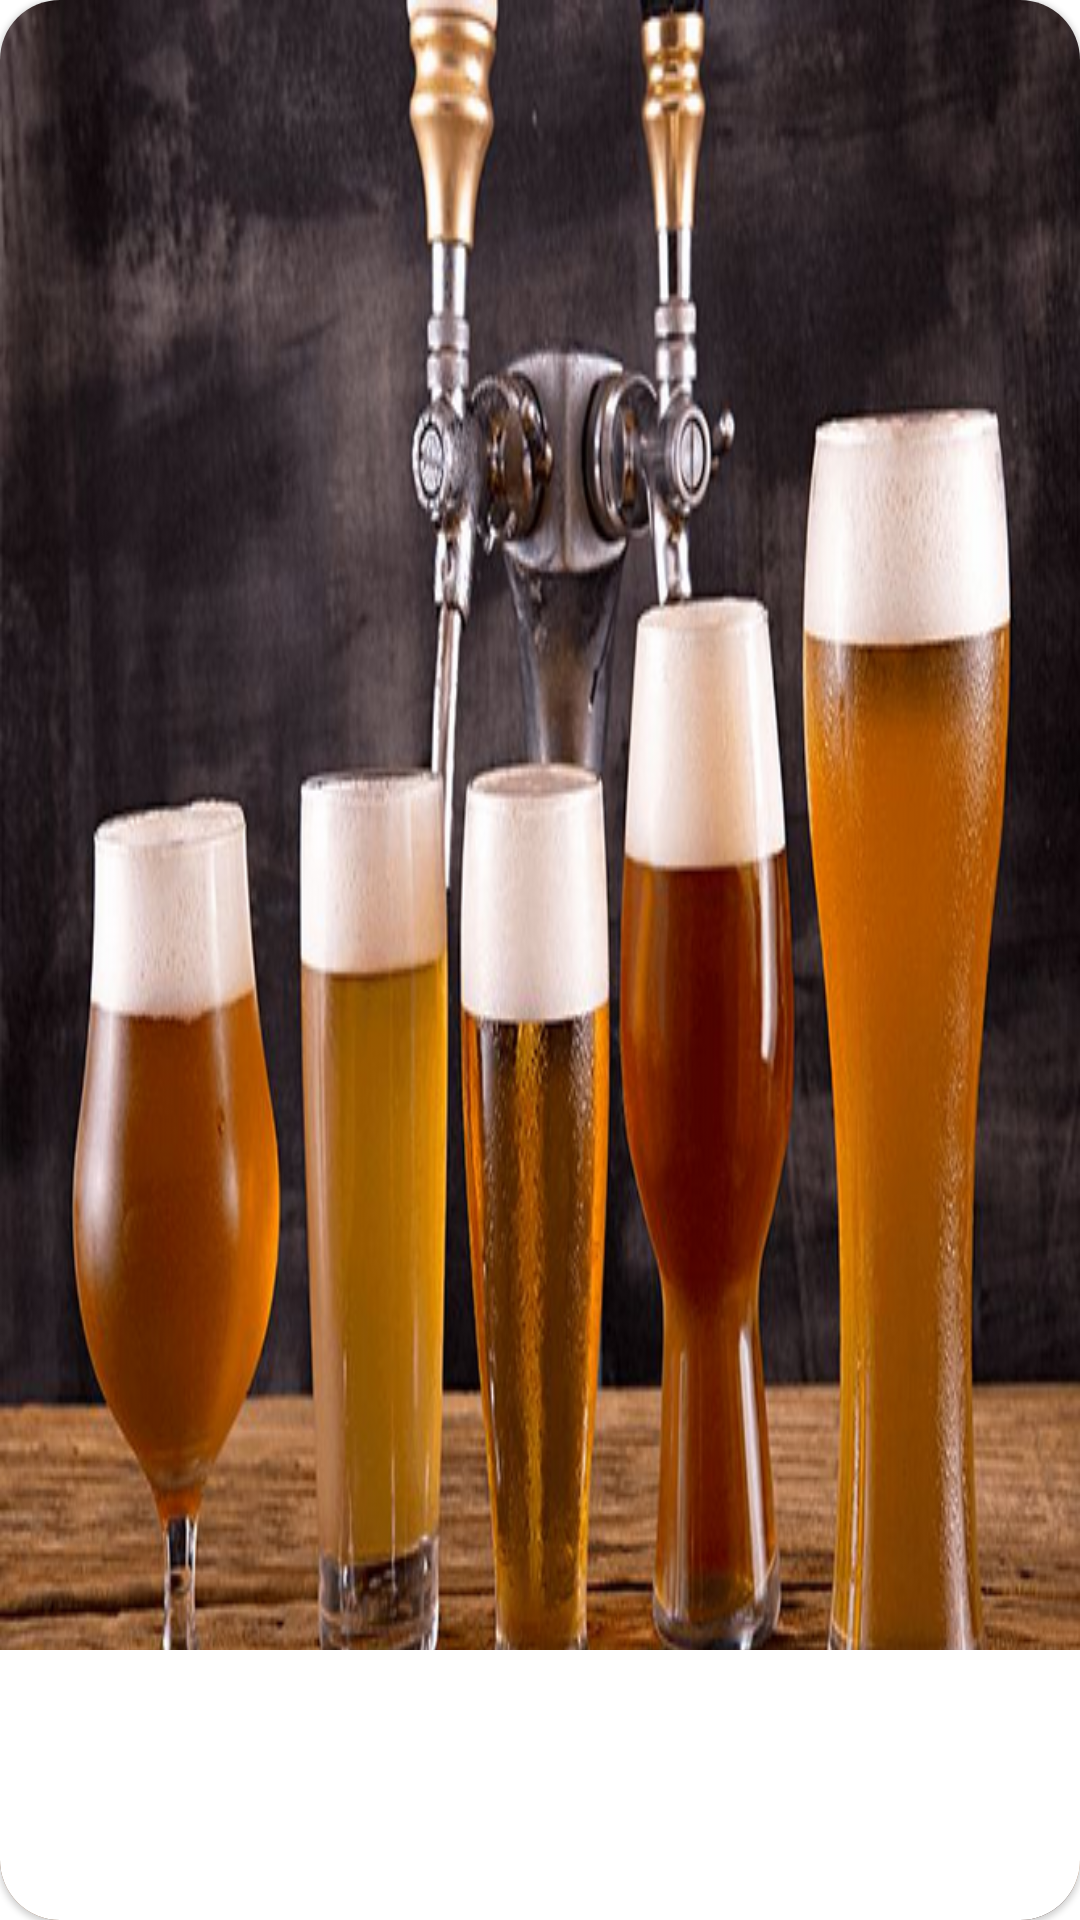

Android layout source for this screen:
<!-- AndroidManifest.xml: application theme Theme.Desafio2DH -->
<!-- res/layout/view_cervejaria.xml -->
<?xml version="1.0" encoding="utf-8"?>
<com.google.android.material.card.MaterialCardView xmlns:android="http://schemas.android.com/apk/res/android"
    xmlns:app="http://schemas.android.com/apk/res-auto"
    xmlns:tools="http://schemas.android.com/tools"
    android:layout_marginTop="10dp"
    android:layout_marginBottom="10dp"
    android:layout_width="match_parent"
    android:layout_height="320dp"
    app:cardCornerRadius="20dp">

    <androidx.constraintlayout.widget.ConstraintLayout
        android:layout_width="match_parent"
        android:layout_height="match_parent">

        <ImageView
            android:id="@+id/image_cervejaria"
            android:layout_width="match_parent"
            android:layout_height="match_parent"
            android:scaleType="fitXY"
            android:src="@drawable/nacaobretta" />

        <View
            android:id="@+id/text_group"
            android:layout_width="match_parent"
            android:layout_height="90dp"
            android:background="@color/white"
            app:layout_constraintBottom_toBottomOf="parent"
            app:layout_constraintTop_toTopOf="parent"
            app:layout_constraintVertical_bias="1.0"/>

        <TextView
            android:id="@+id/name_cervejaria"
            android:layout_width="match_parent"
            android:layout_height="wrap_content"
            android:layout_marginLeft="16dp"
            android:layout_marginTop="12dp"
            android:textColor="@color/black"
            android:textSize="30dp"
            app:layout_constraintBottom_toBottomOf="@+id/image_cervejaria"
            app:layout_constraintEnd_toEndOf="parent"
            app:layout_constraintHorizontal_bias="0.0"
            app:layout_constraintStart_toStartOf="parent"
            app:layout_constraintTop_toTopOf="@+id/text_group"
            app:layout_constraintVertical_bias="0.0"
            tools:text="Cervejaria do Mestre"/>

        <TextView
            android:id="@+id/address_cervejaria"
            android:layout_width="match_parent"
            android:layout_height="wrap_content"
            android:textColor="#8492A6"
            android:textSize="12dp"
            android:layout_marginLeft="16dp"
            app:layout_constraintTop_toBottomOf="@+id/name_cervejaria"
            tools:layout_editor_absoluteX="0dp"
            tools:text="Av. Lavandisca, 717 - Indianópolis, São Paulo"/>

        <TextView
            android:id="@+id/closing_time_cervejaria"
            android:layout_width="match_parent"
            android:layout_height="wrap_content"
            android:textColor="#8492A6"
            android:layout_marginLeft="16dp"
            android:textSize="12dp"
            app:layout_constraintTop_toBottomOf="@+id/address_cervejaria"
            tools:layout_editor_absoluteX="16dp"
            tools:text="Fecha às 23:30"/>

    </androidx.constraintlayout.widget.ConstraintLayout>
</com.google.android.material.card.MaterialCardView>
<!-- resources referenced by this layout -->
<resources>
  <!-- drawable nacaobretta: jpg bitmap (drawable, 461964 bytes) -->
  <style name="Theme.Desafio2DH" parent="Theme.MaterialComponents.DayNight.DarkActionBar">
          
          <item name="colorPrimary">@color/purple_500</item>
          <item name="colorPrimaryVariant">@color/purple_700</item>
          <item name="colorOnPrimary">@color/white</item>
          
          <item name="colorSecondary">@color/teal_200</item>
          <item name="colorSecondaryVariant">@color/teal_700</item>
          <item name="colorOnSecondary">@color/black</item>
          
          <item name="android:statusBarColor" tools:targetApi="l">?attr/colorPrimaryVariant</item>
          
      </style>
  <!-- not gathered from this repository: default colours our renderer supplied (Android Studio template values) -->
  <color name="purple_500">#FF6200EE</color>
  <color name="purple_700">#FF3700B3</color>
  <color name="teal_200">#FF03DAC5</color>
  <color name="teal_700">#FF018786</color>
  <color name="black">#FF000000</color>
  <color name="white">#FFFFFFFF</color>
</resources>
